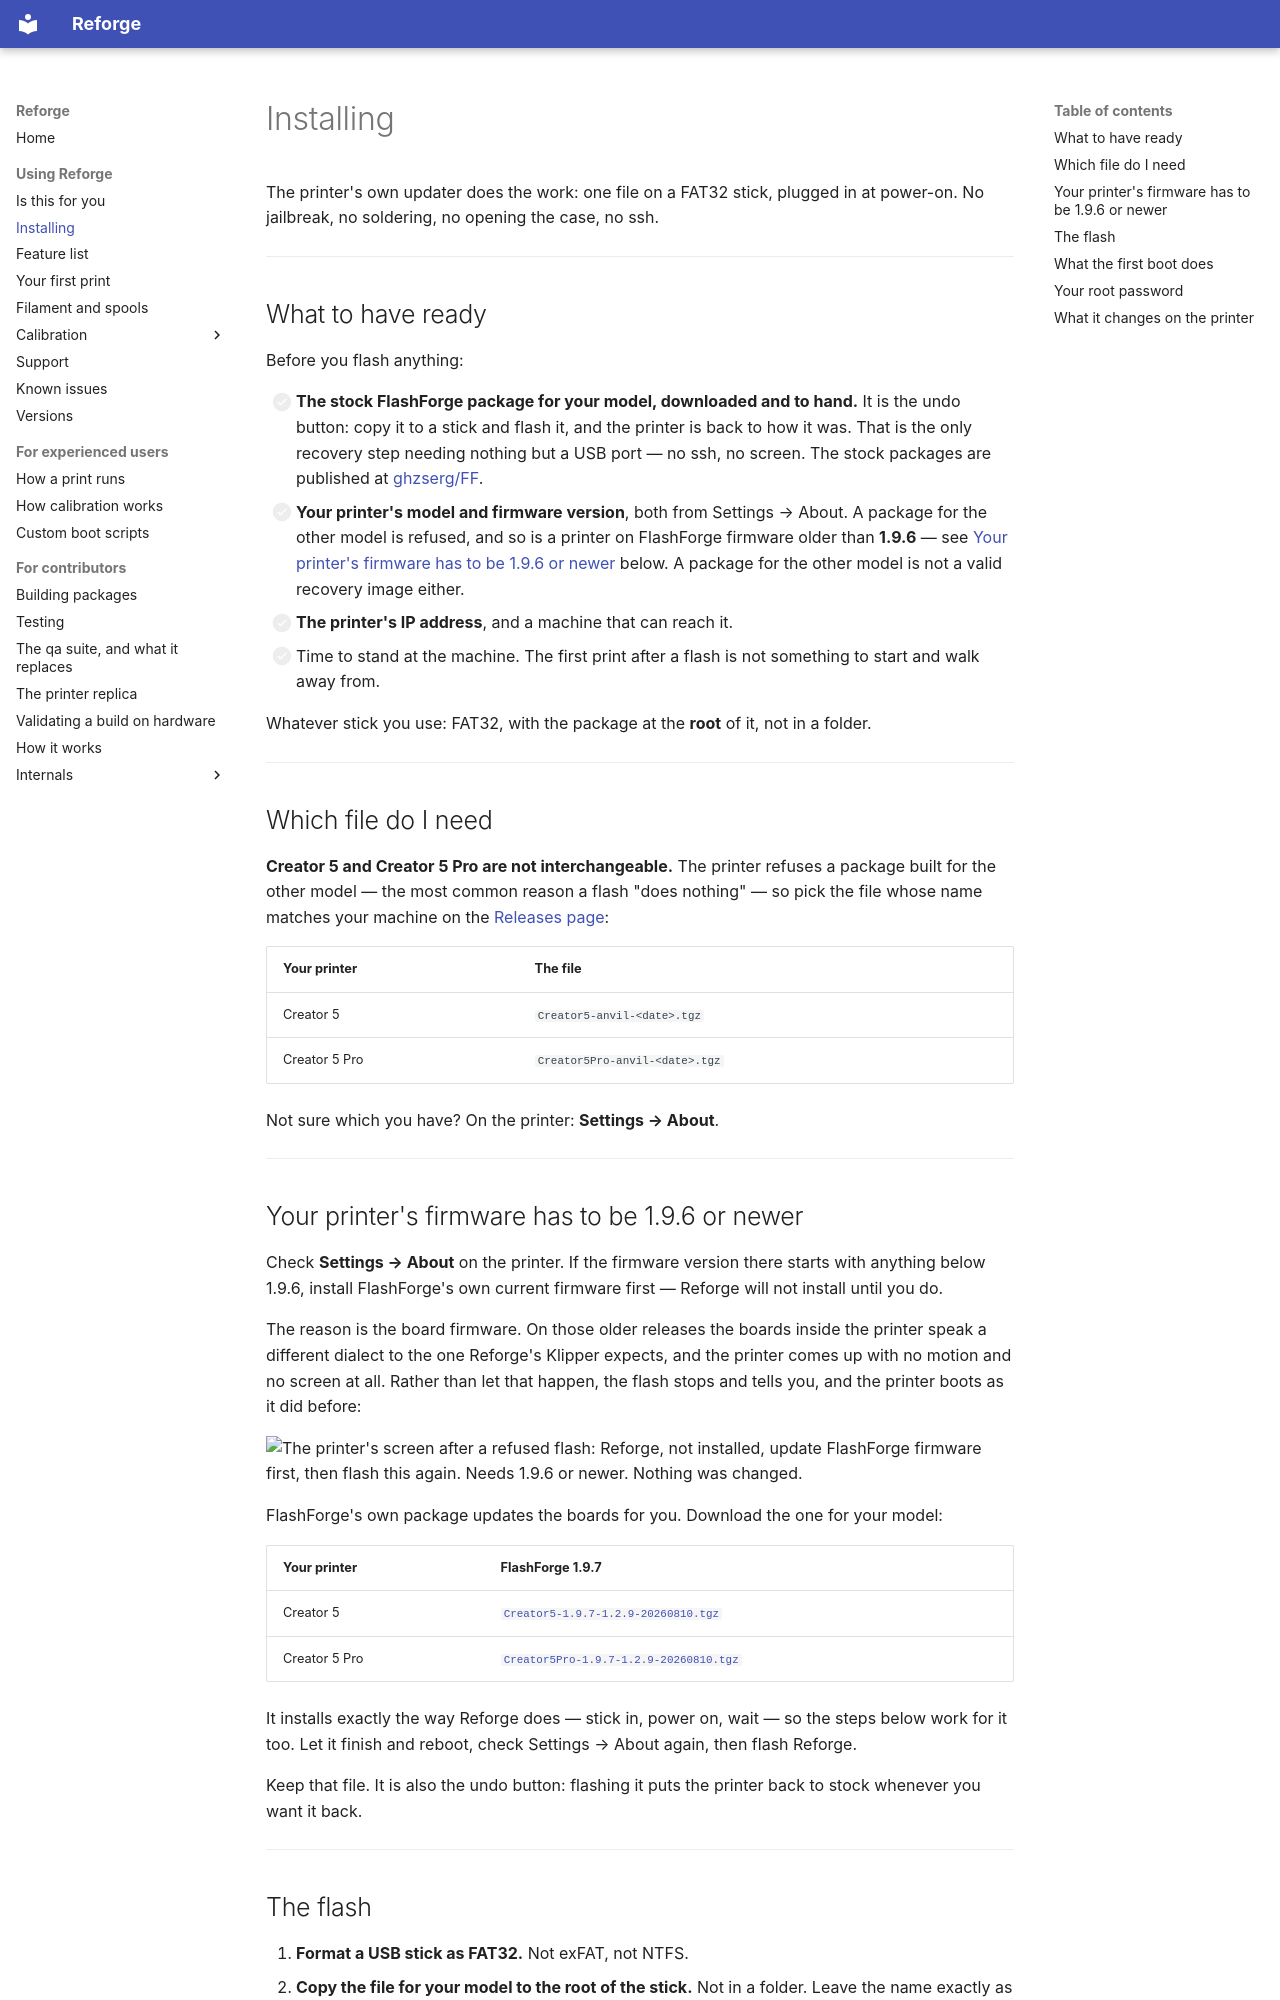

repository: Klipper4FlashForge/firmware · page: installing/index.html · generator: mkdocs

# Installing

The printer's own updater does the work: one file on a FAT32 stick, plugged
in at power-on. No jailbreak, no soldering, no opening the case, no ssh.

---

## What to have ready

Before you flash anything:

- [ ] **The stock FlashForge package for your model, downloaded and to
      hand.** It is the undo button: copy it to a stick and flash it, and the
      printer is back to how it was. That is the only recovery step needing
      nothing but a USB port — no ssh, no screen. The stock packages are
      published at [ghzserg/FF](https://github.com/ghzserg/FF/releases).
- [ ] **Your printer's model and firmware version**, both from Settings →
      About. A package for the other model is refused, and so is a printer on
      FlashForge firmware older than **1.9.6** — see [Your printer's firmware
      has to be 1.9.6 or newer](#your-printers-firmware-has-to-be-196-or-newer)
      below. A package for the other model is not a valid recovery image
      either.
- [ ] **The printer's IP address**, and a machine that can reach it.
- [ ] Time to stand at the machine. The first print after a flash is not
      something to start and walk away from.

Whatever stick you use: FAT32, with the package at the **root** of it, not
in a folder.

---

## Which file do I need

**Creator 5 and Creator 5 Pro are not interchangeable.** The printer refuses
a package built for the other model — the most common reason a flash "does
nothing" — so pick the file whose name matches your machine on the
[Releases page](https://github.com/Klipper4FlashForge/firmware/releases):

| Your printer | The file |
|---|---|
| Creator 5 | `Creator5-anvil-<date>.tgz` |
| Creator 5 Pro | `Creator5Pro-anvil-<date>.tgz` |

Not sure which you have? On the printer: **Settings → About**.

---

## Your printer's firmware has to be 1.9.6 or newer

Check **Settings → About** on the printer. If the firmware version there
starts with anything below 1.9.6, install FlashForge's own current firmware
first — Reforge will not install until you do.

The reason is the board firmware. On those older releases the boards inside
the printer speak a different dialect to the one Reforge's Klipper expects,
and the printer comes up with no motion and no screen at all. Rather than let
that happen, the flash stops and tells you, and the printer boots as it did
before:

<img src="boot-screen/stock-too-old.png" width="70%" alt="The printer's screen after a refused flash: Reforge, not installed, update FlashForge firmware first, then flash this again. Needs 1.9.6 or newer. Nothing was changed.">

FlashForge's own package updates the boards for you. Download the one for your
model:

| Your printer | FlashForge 1.9.7 |
|---|---|
| Creator 5 | [`Creator5-1.9.7-1.2.9-20260810.tgz`](https://github.com/ghzserg/FF/releases/download/R/Creator5-1.9.7-1.2.9-20260810.tgz) |
| Creator 5 Pro | [`Creator5Pro-1.9.7-1.2.9-20260810.tgz`](https://github.com/ghzserg/FF/releases/download/R/Creator5Pro-1.9.7-1.2.9-20260810.tgz) |

It installs exactly the way Reforge does — stick in, power on, wait — so the
steps below work for it too. Let it finish and reboot, check Settings → About
again, then flash Reforge.

Keep that file. It is also the undo button: flashing it puts the printer back
to stock whenever you want it back.

---
